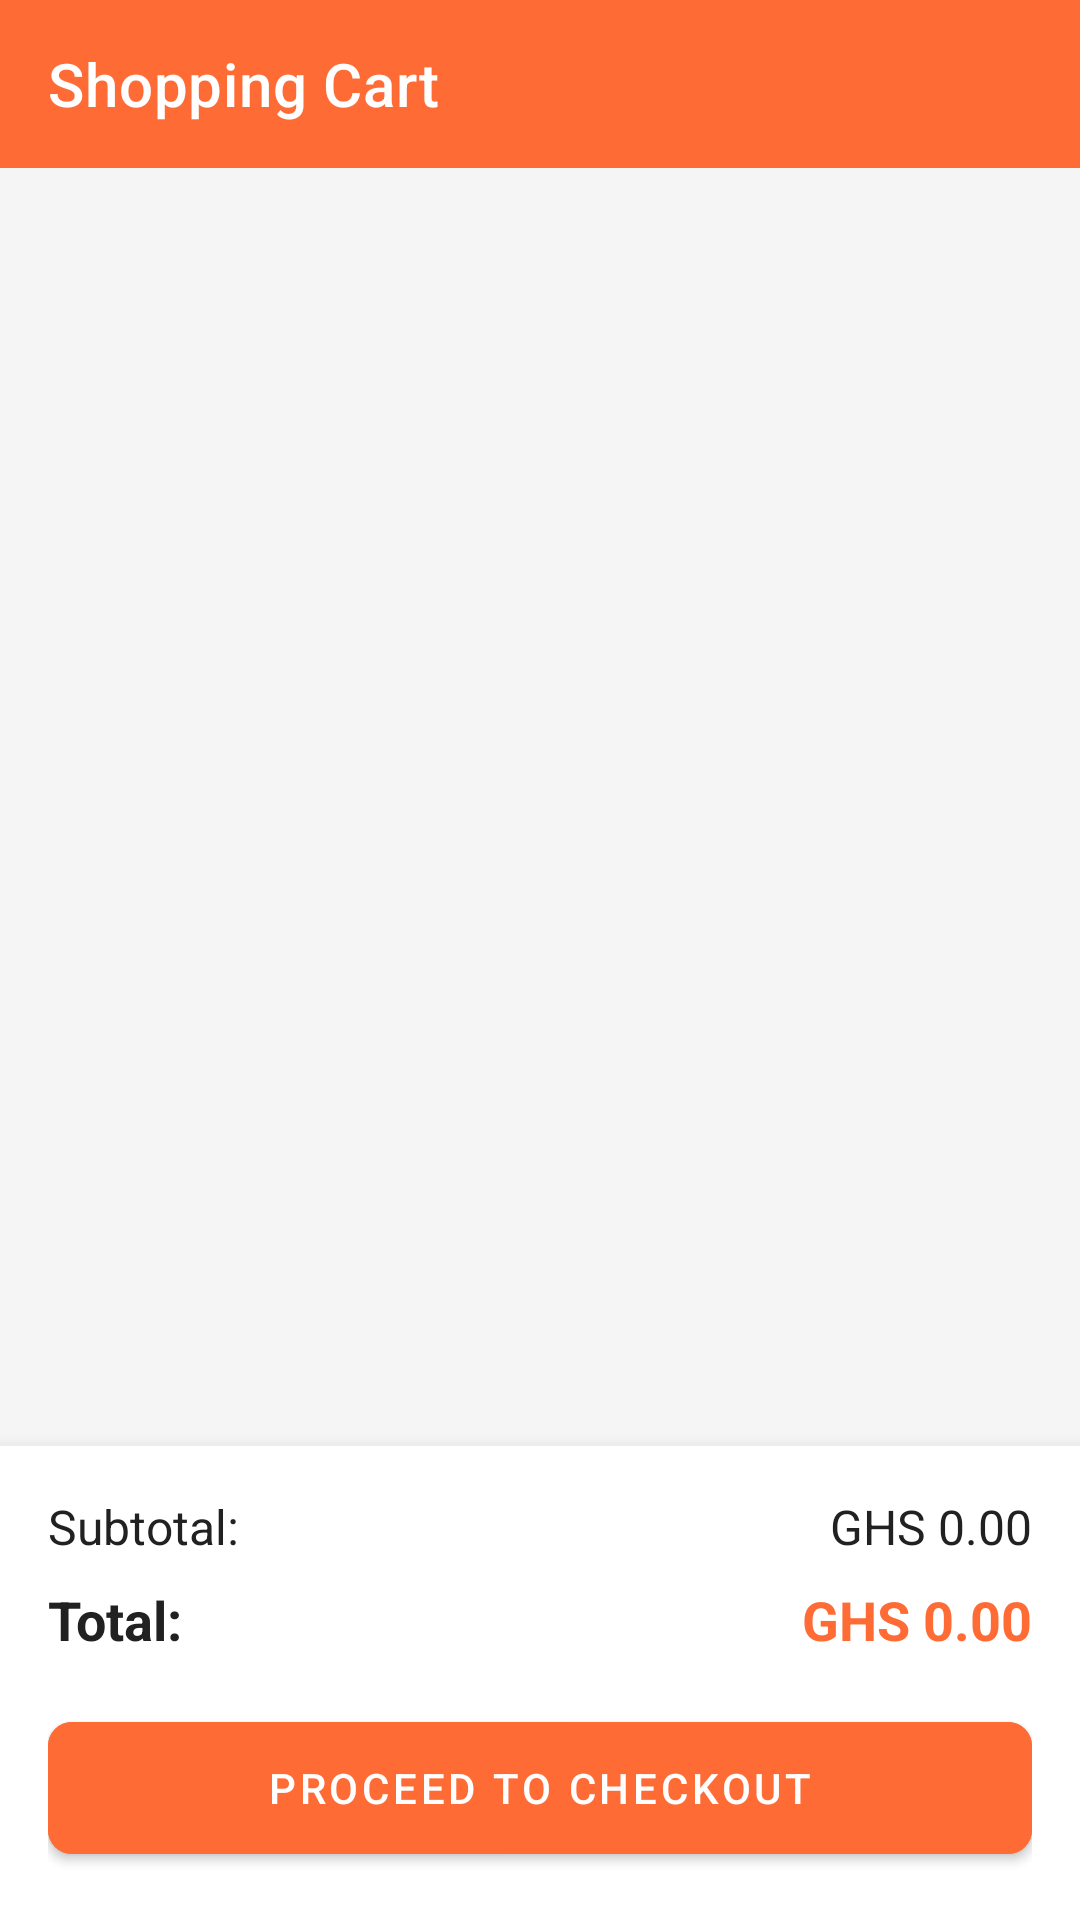

This screen was rendered from an Android layout file. Write that file and the resources it references.
<!-- AndroidManifest.xml: activity theme Theme.PizzaParlor.NoActionBar -->
<!-- res/layout/activity_cart.xml -->
<?xml version="1.0" encoding="utf-8"?>
<LinearLayout xmlns:android="http://schemas.android.com/apk/res/android"
    xmlns:app="http://schemas.android.com/apk/res-auto"
    android:layout_width="match_parent"
    android:layout_height="match_parent"
    android:orientation="vertical"
    android:background="@color/background_light">

    
    <androidx.appcompat.widget.Toolbar
        android:id="@+id/toolbar"
        android:layout_width="match_parent"
        android:layout_height="?attr/actionBarSize"
        android:background="@color/primary_color"
        app:title="Shopping Cart"
        app:titleTextColor="@color/white" />

    
    <RelativeLayout
        android:layout_width="match_parent"
        android:layout_height="match_parent">

        
        <androidx.recyclerview.widget.RecyclerView
            android:id="@+id/rv_cart"
            android:layout_width="match_parent"
            android:layout_height="match_parent"
            android:layout_above="@+id/ll_cart_summary"
            android:padding="8dp"
            android:clipToPadding="false" />

        
        <LinearLayout
            android:id="@+id/tv_empty_cart"
            android:layout_width="match_parent"
            android:layout_height="match_parent"
            android:orientation="vertical"
            android:gravity="center"
            android:padding="32dp"
            android:visibility="gone">

            <ImageView
                android:layout_width="100dp"
                android:layout_height="100dp"
                android:src="@drawable/ic_cart"
                android:alpha="0.5"
                android:layout_marginBottom="16dp" />

            <TextView
                android:layout_width="wrap_content"
                android:layout_height="wrap_content"
                android:text="Your cart is empty"
                android:textSize="20sp"
                android:textStyle="bold"
                android:textColor="@color/secondary_text"
                android:layout_marginBottom="8dp" />

            <TextView
                android:layout_width="wrap_content"
                android:layout_height="wrap_content"
                android:text="Add some delicious pizzas to get started!"
                android:textSize="14sp"
                android:textColor="@color/secondary_text"
                android:textAlignment="center" />

        </LinearLayout>

        
        <LinearLayout
            android:id="@+id/ll_cart_summary"
            android:layout_width="match_parent"
            android:layout_height="wrap_content"
            android:layout_alignParentBottom="true"
            android:orientation="vertical"
            android:background="@color/white"
            android:padding="16dp"
            android:elevation="8dp">

            
            <LinearLayout
                android:layout_width="match_parent"
                android:layout_height="wrap_content"
                android:orientation="horizontal"
                android:layout_marginBottom="8dp">

                <TextView
                    android:layout_width="0dp"
                    android:layout_height="wrap_content"
                    android:layout_weight="1"
                    android:text="Subtotal:"
                    android:textSize="16sp"
                    android:textColor="@color/primary_text" />

                <TextView
                    android:id="@+id/tv_subtotal"
                    android:layout_width="wrap_content"
                    android:layout_height="wrap_content"
                    android:text="GHS 0.00"
                    android:textSize="16sp"
                    android:textColor="@color/primary_text" />

            </LinearLayout>

            
            <LinearLayout
                android:layout_width="match_parent"
                android:layout_height="wrap_content"
                android:orientation="horizontal"
                android:layout_marginBottom="16dp">

                <TextView
                    android:layout_width="0dp"
                    android:layout_height="wrap_content"
                    android:layout_weight="1"
                    android:text="Total:"
                    android:textSize="18sp"
                    android:textStyle="bold"
                    android:textColor="@color/primary_text" />

                <TextView
                    android:id="@+id/tv_total"
                    android:layout_width="wrap_content"
                    android:layout_height="wrap_content"
                    android:text="GHS 0.00"
                    android:textSize="18sp"
                    android:textStyle="bold"
                    android:textColor="@color/primary_color" />

            </LinearLayout>

            
            <com.google.android.material.button.MaterialButton
                android:id="@+id/btn_checkout"
                android:layout_width="match_parent"
                android:layout_height="56dp"
                android:text="Proceed to Checkout"
                android:textColor="@color/white"
                android:backgroundTint="@color/primary_color"
                app:cornerRadius="8dp" />

        </LinearLayout>

    </RelativeLayout>

</LinearLayout>
<!-- resources referenced by this layout -->
<resources>
  <color name="background_light">#F5F5F5</color>
  <color name="primary_color">#FF6B35</color>
  <color name="primary_text">#212121</color>
  <color name="secondary_text">#757575</color>
  <color name="white">#FFFFFF</color>
  <!-- drawable ic_cart (drawable) -->
  <vector xmlns:android="http://schemas.android.com/apk/res/android"
      android:width="24dp"
      android:height="24dp"
      android:viewportWidth="24"
      android:viewportHeight="24"
      android:tint="@color/white">
      <path
          android:fillColor="@android:color/white"
          android:pathData="M7,18c-1.1,0 -2,0.9 -2,2s0.9,2 2,2 2,-0.9 2,-2 -0.9,-2 -2,-2zM1,2v2h2l3.6,7.59 -1.35,2.45c-0.16,0.28 -0.25,0.61 -0.25,0.96 0,1.1 0.9,2 2,2h12v-2L7.42,15c-0.14,0 -0.25,-0.11 -0.25,-0.25l0.03,-0.12L8.1,13h7.45c0.75,0 1.41,-0.41 1.75,-1.03L21.7,4H5.21l-0.94,-2H1zM17,18c-1.1,0 -2,0.9 -2,2s0.9,2 2,2 2,-0.9 2,-2 -0.9,-2 -2,-2z"/>
  </vector>
  <style name="Theme.PizzaParlor.NoActionBar">
          <item name="windowActionBar">false</item>
          <item name="windowNoTitle">true</item>
      </style>
</resources>
